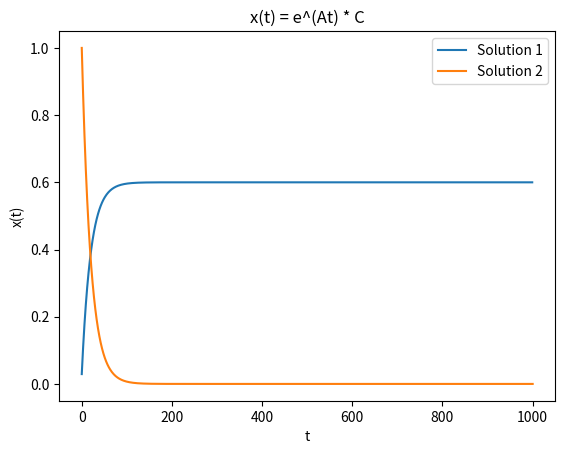

This figure's Python source:
# [redacted]
# [redacted]
# [redacted]
# 11-1-2023
# Project 4: Part 2: EATSolutions.py
# The purpose of this program is to display the solutions obtained in the Part 2 section of this assignment, as displayed in the accompanying document.

# Chosen solution from c = 2t/100(e^(-1t/20)-1/(-1t/20))
# Simplified and rearranged to -20t^-1 (e^(-1t/20)-1) - Solution 1
# Chosen solution from d) e^(1t/20) - Solution 2

# Import math for e and power utilities
# Import matplotlib for plotting, labeling, and displaying

import matplotlib.pyplot as plt
import math

# Initialized arrays to hold keep solution points
pointsSol1 = []
pointsSol2 = [1]

# Define solution 1 

def Sol1(t0):
	for t in range(1000):
		t += 1
		point = ((3 * t)/100) * (-20 * (pow(t, -1)) *(((pow(math.e,((-1 * t/20))))- 1)))
		pointsSol1.append(point)
		

# Define solution 2 
def Sol2(t0):
	for t in range(1000):
		t += 1
		point = pow(math.e, (-1 * t)/20)
		pointsSol2.append(point)
		
# Displays solutions
def display():
	plt.plot(pointsSol1, label = 'Solution 1')
	plt.plot(pointsSol2, label = 'Solution 2')
	plt.legend()
	plt.xlabel('t')
	plt.ylabel('x(t)')
	plt.title('x(t) = e^(At) * C')
	plt.show()

# Display program purpose
print("The purpose of this program is to display the solutions obtained in the Part 2 section of this assignment, as displayed in the accompanying document.")
print("Chosen solution from c = 2t/100(e^(-1t/20)-1/(-1t/20)) -> Simplified and rearranged to -20t^-1 (e^(-1t/20)-1) - Solution 1")
print("Chosen solution from d) e^(1t/20) - Solution 2")

# Calculate solutions and display

Sol1(1)
Sol2(1)
display()